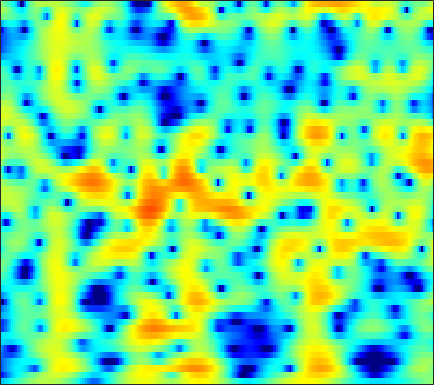

Values plotted in this chart, from the file beside it:
-7.5756, -7.1458, -6.5218, -5.8455, -5.3101, -4.571, -3.8233, -3.2763, -2.5752, -1.903, -1.2686, -0.82256, -0.27266, 0.22365, 0.56131, 0.96496, 1.3118, 1.5353, 1.7805, 1.962, 2.0808, 2.126, 2.1303, 2.0679
-15.7, -13.89, -11.83, -10.1, -8.973, -7.667, -6.538, -5.788, -4.894, -4.102, -3.393, -2.9, -2.282, -1.686, -1.248, -0.67, -0.09581, 0.3288, 0.8812, 1.404, 1.885, 2.208, 2.579, 2.87
-11.53, -10.7, -9.546, -8.434, -7.675, -6.801, -6.116, -5.743, -5.449, -5.422, -5.712, -6.18, -7.204, -8.775, -10.32, -12.21, -11.59, -9.327, -6.048, -3.3, -1.098, 0.2581, 1.744, 2.921
-11.39, -10.56, -9.576, -8.698, -8.094, -7.352, -6.694, -6.256, -5.755, -5.359, -5.091, -4.978, -4.925, -4.934, -4.92, -4.777, -4.335, -3.756, -2.697, -1.446, -0.1641, 0.7506, 1.855, 2.796
-11.27, -11.56, -11.99, -12.39, -12.53, -12.3, -11.49, -10.58, -9.16, -7.698, -6.317, -5.367, -4.219, -3.187, -2.482, -1.61, -0.7985, -0.2198, 0.5226, 1.223, 1.871, 2.315, 2.837, 3.264
-9.551, -10.54, -12.24, -14.46, -16.36, -18.06, -16.5, -14.09, -11.05, -8.535, -6.48, -5.17, -3.667, -2.385, -1.543, -0.5507, 0.3144, 0.8897, 1.571, 2.159, 2.656, 2.965, 3.287, 3.499
-6.215, -6.496, -6.807, -6.978, -6.993, -6.847, -6.483, -6.069, -5.368, -4.56, -3.716, -3.089, -2.289, -1.542, -1.021, -0.3791, 0.2188, 0.6398, 1.165, 1.651, 2.093, 2.387, 2.718, 2.963
-5.881, -5.924, -5.795, -5.473, -5.148, -4.632, -4.066, -3.64, -3.098, -2.605, -2.183, -1.929, -1.678, -1.519, -1.453, -1.403, -1.335, -1.228, -0.95, -0.481, 0.1619, 0.7134, 1.47, 2.176
-12.62, -12.59, -10.76, -8.433, -6.879, -5.138, -3.736, -2.896, -2.031, -1.446, -1.132, -1.078, -1.271, -1.82, -2.507, -3.9, -6.021, -8.181, -11.01, -9.746, -5.87, -3.341, -0.7085, 1.27
-12.94, -12.89, -11.22, -8.926, -7.35, -5.543, -4.083, -3.203, -2.285, -1.643, -1.268, -1.16, -1.248, -1.614, -2.069, -2.915, -3.966, -4.731, -5.288, -4.793, -3.314, -1.95, -0.1802, 1.366
-8.198, -8.001, -7.456, -6.673, -5.984, -4.979, -4.013, -3.382, -2.659, -2.09, -1.684, -1.483, -1.345, -1.332, -1.371, -1.444, -1.475, -1.424, -1.215, -0.8134, -0.2207, 0.3191, 1.101, 1.88
-10.36, -9.815, -8.651, -7.27, -6.239, -4.913, -3.776, -3.05, -2.268, -1.703, -1.348, -1.224, -1.22, -1.379, -1.577, -1.879, -2.106, -2.156, -1.951, -1.392, -0.5514, 0.1817, 1.187, 2.124
-35.66, -19.57, -12.72, -8.84, -6.75, -4.661, -3.182, -2.325, -1.467, -0.9416, -0.7343, -0.7926, -1.168, -1.924, -2.813, -4.566, -7.219, -9.897, -12.11, -8.567, -4.433, -2.054, 0.3655, 2.155
-9.841, -9.108, -7.774, -6.394, -5.401, -4.233, -3.296, -2.726, -2.177, -1.852, -1.734, -1.775, -2.029, -2.52, -3.057, -4.006, -5.107, -5.805, -5.963, -4.73, -2.704, -1.14, 0.7183, 2.224
-6.12, -5.764, -5.353, -4.972, -4.749, -4.546, -4.375, -4.294, -4.288, -4.295, -4.282, -4.236, -4.117, -3.93, -3.736, -3.397, -2.953, -2.533, -1.831, -0.9545, 0.0227, 0.7745, 1.757, 2.635
-3.85, -3.875, -4.055, -4.371, -4.705, -5.32, -6.121, -6.852, -7.845, -8.773, -9.394, -9.481, -8.997, -7.935, -6.932, -5.49, -4.052, -3.008, -1.669, -0.4361, 0.6895, 1.463, 2.373, 3.137
-1.946, -2.285, -2.911, -3.816, -4.678, -6.09, -8.019, -9.745, -12.64, -16.77, -23.58, -30.36, -21.28, -15.34, -12.23, -8.936, -6.205, -4.455, -2.416, -0.7, 0.7444, 1.672, 2.697, 3.495
-0.4611, -0.9051, -1.675, -2.765, -3.772, -5.403, -7.409, -9.241, -12.3, -15.8, -19.31, -21.25, -20.75, -17.2, -14.02, -10.19, -6.944, -4.867, -2.526, -0.6137, 0.9709, 1.95, 3.002, 3.776
-0.07653, -0.3581, -0.8462, -1.487, -2.152, -3.288, -4.735, -6.119, -8.192, -10.72, -13.62, -15.53, -15.74, -13.09, -10.63, -7.703, -5.178, -3.543, -1.648, -0.0387, 1.342, 2.208, 3.142, 3.83
-2.184, -1.767, -1.359, -1.128, -1.163, -1.46, -1.974, -2.429, -3.165, -3.994, -4.695, -5.099, -5.3, -5.125, -4.795, -4.161, -3.355, -2.657, -1.623, -0.486, 0.6314, 1.423, 2.36, 3.1
-5.397, -3.551, -1.88, -0.8961, -0.3973, -0.02202, 0.09238, 0.04775, -0.238, -0.5959, -1.071, -1.495, -2.145, -2.883, -3.531, -4.458, -5.335, -5.699, -5.347, -3.932, -2.084, -0.7288, 0.8528, 2.072
-2.871, -2.051, -1.033, -0.2797, 0.1676, 0.6381, 0.8907, 0.9224, 0.8608, 0.6394, 0.2102, -0.247, -1.11, -2.358, -3.624, -6.016, -9.935, -15.16, -18.49, -9.534, -4.853, -2.483, -0.197, 1.387
-1.915, -1.785, -1.57, -1.177, -0.8797, -0.508, -0.1602, 0.03169, 0.2506, 0.2525, 0.09072, -0.1347, -0.5977, -1.229, -1.802, -2.618, -3.325, -3.618, -3.485, -2.703, -1.552, -0.6087, 0.5315, 1.482
-4.09, -4.503, -4.751, -4.484, -3.96, -3.077, -2.145, -1.48, -0.8691, -0.4658, -0.2699, -0.2614, -0.3579, -0.5335, -0.6784, -0.8323, -0.8657, -0.773, -0.4735, -0.03503, 0.5456, 1.005, 1.583, 2.072
-7.946, -10.87, -16.37, -14.39, -10.01, -5.98, -3.494, -2.173, -1.117, -0.4726, -0.2247, -0.2712, -0.5271, -0.9234, -1.208, -1.432, -1.362, -1.09, -0.468, 0.2892, 1.102, 1.65, 2.292, 2.762
-3.953, -4.84, -5.639, -5.151, -4.02, -2.29, -0.8233, -0.05826, 0.5655, 0.7583, 0.4224, -0.1258, -1.367, -3.218, -5.019, -7.494, -7.902, -6.279, -3.569, -1.256, 0.4682, 1.431, 2.382, 2.993
0.4923, 0.5876, 0.814, 1.048, 1.302, 1.679, 1.962, 2.045, 2.056, 1.696, 0.9921, 0.1971, -1.309, -3.443, -5.523, -8.437, -9.088, -7.332, -4.446, -2.165, -0.5422, 0.3649, 1.185, 1.632
1.891, 2.101, 2.288, 2.442, 2.508, 2.533, 2.48, 2.398, 2.126, 1.715, 1.158, 0.6137, -0.2008, -1.104, -1.748, -2.431, -2.767, -2.771, -2.508, -2.059, -1.577, -1.204, -0.8288, -0.6332
2.387, 2.517, 2.562, 2.584, 2.55, 2.441, 2.284, 2.149, 1.83, 1.519, 1.107, 0.7379, 0.187, -0.4185, -0.9043, -1.603, -2.296, -2.772, -3.358, -3.744, -3.801, -3.624, -3.152, -2.531
2.467, 2.419, 2.312, 2.132, 1.975, 1.763, 1.541, 1.332, 1.114, 0.8907, 0.627, 0.4338, 0.08992, -0.3669, -0.8317, -1.677, -2.895, -4.129, -6.328, -9.233, -11.36, -10.44, -7.201, -4.368
1.441, 1.029, 0.4904, -0.08392, -0.4376, -0.8378, -1.192, -1.439, -1.618, -1.774, -1.634, -1.415, -1.066, -0.8417, -0.8281, -1.112, -1.85, -2.783, -4.566, -6.924, -8.487, -7.725, -4.994, -2.364
-1.287, -2.761, -5.026, -6.569, -6.928, -6.777, -6.864, -7.27, -8.829, -10.15, -9.127, -7.074, -4.306, -2.249, -1.164, -0.2429, 0.2242, 0.339, 0.301, 0.1867, 0.2673, 0.4571, 0.948, 1.558
-2.057, -4.8, -10.46, -17.42, -13.76, -9.757, -8.18, -8.299, -9.808, -11.73, -10.36, -7.442, -3.985, -1.458, -0.06409, 1.244, 2.099, 2.516, 2.836, 2.989, 3.007, 2.981, 2.893, 2.722
1.236, 0.1012, -1.353, -2.356, -2.766, -2.849, -2.762, -2.702, -2.441, -2.216, -1.556, -0.9298, 0.05488, 1.017, 1.641, 2.32, 2.752, 2.936, 2.997, 2.879, 2.543, 2.2, 1.557, 0.7543
2.681, 2.091, 1.375, 0.8519, 0.5256, 0.3034, 0.2189, 0.2809, 0.4274, 0.6777, 0.9486, 1.192, 1.509, 1.774, 1.899, 1.966, 1.891, 1.722, 1.362, 0.817, 0.1404, -0.505, -1.504, -2.734
2.748, 2.244, 1.705, 1.29, 1.146, 1.08, 1.199, 1.359, 1.572, 1.862, 2.059, 2.174, 2.224, 2.152, 2.011, 1.661, 1.153, 0.6522, -0.1656, -1.144, -2.231, -3.097, -4.261, -5.442
2.053, 1.196, 0.1721, -0.4427, -0.4286, 0.09521, 0.9443, 1.577, 2.357, 2.913, 3.304, 3.43, 3.409, 3.162, 2.832, 2.187, 1.283, 0.4411, -0.9361, -2.572, -4.51, -6.012, -7.92, -9.046
0.961, -1.192, -5.798, -12.64, -10.09, -3.864, -0.3177, 1.427, 3.051, 3.999, 4.531, 4.678, 4.593, 4.203, 3.712, 2.829, 1.651, 0.5752, -1.178, -3.412, -6.34, -9.443, -16.26, -31.72
1.873, 0.726, -0.9636, -2.024, -1.818, -0.4915, 1.067, 2.071, 3.041, 3.646, 3.84, 3.789, 3.437, 2.791, 2.121, 0.9907, -0.3529, -1.487, -3.057, -4.622, -6.144, -7.108, -8.051, -8.075
3.148, 2.92, 2.598, 2.389, 2.303, 2.352, 2.453, 2.527, 2.507, 2.402, 2.056, 1.673, 0.951, -0.02786, -0.9465, -2.497, -4.417, -6.134, -8.551, -10.29, -10.28, -9.266, -7.615, -6.01
3.594, 3.587, 3.491, 3.309, 3.108, 2.786, 2.38, 2.005, 1.411, 0.7005, -0.04806, -0.6728, -1.545, -2.535, -3.395, -4.85, -6.847, -8.95, -13.07, -18.74, -15.52, -11.22, -7.37, -4.74
3.089, 3.166, 3.114, 2.858, 2.563, 1.957, 1.138, 0.3677, -0.8245, -2.267, -3.723, -4.682, -5.531, -5.814, -5.808, -5.735, -5.794, -5.919, -6.072, -5.88, -5.128, -4.243, -2.821, -1.422
1.665, 1.851, 1.887, 1.674, 1.334, 0.6125, -0.473, -1.562, -3.536, -6.216, -10.27, -14.84, -19.15, -13.05, -9.808, -7.016, -5.182, -4.156, -3.062, -2.115, -1.188, -0.5192, 0.3683, 1.205
-0.3746, -0.009705, 0.2306, 0.2016, -0.03249, -0.5726, -1.413, -2.273, -3.728, -5.557, -7.613, -8.993, -9.674, -8.582, -7.193, -5.367, -3.774, -2.751, -1.544, -0.5053, 0.4148, 1.039, 1.769, 2.391
-2.138, -1.594, -1.179, -1.086, -1.175, -1.493, -1.97, -2.397, -2.993, -3.596, -4.117, -4.346, -4.407, -4.145, -3.77, -3.096, -2.33, -1.706, -0.8447, 0.03457, 0.8817, 1.489, 2.206, 2.777
-2.51, -2.073, -1.84, -1.939, -2.155, -2.601, -3.093, -3.382, -3.639, -3.666, -3.549, -3.421, -3.22, -3.042, -2.934, -2.788, -2.56, -2.267, -1.643, -0.7156, 0.3946, 1.248, 2.286, 3.103
-1.752, -1.748, -2.075, -2.805, -3.668, -5.16, -6.811, -7.754, -7.811, -6.625, -5.161, -4.296, -3.554, -3.348, -3.567, -4.422, -5.859, -7.037, -7.165, -4.75, -1.725, 0.2034, 2.225, 3.656
-2.28, -2.508, -3.126, -4.235, -5.526, -8.173, -12.76, -18.81, -17.42, -10.62, -6.988, -5.319, -4.032, -3.575, -3.758, -4.798, -6.976, -9.377, -10.6, -6.376, -2.215, 0.09027, 2.367, 3.931
-5.275, -5.257, -5.378, -5.74, -6.162, -6.876, -7.538, -7.795, -7.552, -6.688, -5.515, -4.687, -3.8, -3.194, -2.915, -2.725, -2.613, -2.433, -1.862, -0.8486, 0.4405, 1.423, 2.613, 3.562
-9.398, -8.702, -7.976, -7.468, -7.186, -6.875, -6.58, -6.32, -5.868, -5.324, -4.684, -4.17, -3.493, -2.853, -2.403, -1.81, -1.217, -0.7496, -0.0746, 0.6565, 1.415, 1.972, 2.653, 3.215
-12.75, -11.4, -10.04, -8.99, -8.363, -7.657, -7.059, -6.64, -6.081, -5.505, -4.923, -4.45, -3.775, -3.061, -2.512, -1.768, -1.013, -0.4496, 0.2882, 0.9941, 1.655, 2.117, 2.66, 3.103
-12.77, -11.85, -10.7, -9.702, -9.075, -8.376, -7.815, -7.467, -7.065, -6.628, -6.113, -5.652, -4.906, -4.025, -3.306, -2.326, -1.36, -0.664, 0.2088, 1.01, 1.724, 2.201, 2.75, 3.196
-12.6, -11.95, -10.88, -9.873, -9.233, -8.676, -8.423, -8.43, -8.658, -8.963, -8.977, -8.636, -7.605, -6.13, -4.918, -3.362, -1.963, -1.032, 0.0514, 0.9825, 1.785, 2.303, 2.907, 3.409
-17.88, -14.19, -10.96, -9.035, -8.166, -7.664, -7.844, -8.438, -9.959, -12.79, -17.89, -20.39, -14.08, -9.096, -6.511, -3.989, -2.152, -1.09, 0.02285, 0.8887, 1.627, 2.136, 2.794, 3.412
-8.346, -7.37, -5.942, -4.942, -4.566, -4.424, -4.781, -5.353, -6.55, -8.059, -9.441, -9.582, -8.044, -5.74, -4.151, -2.418, -1.245, -0.7019, -0.3225, -0.2167, -0.1305, 0.1693, 0.9592, 2.083
0.1356, -0.207, -0.5403, -0.8347, -1.101, -1.562, -2.129, -2.624, -3.24, -3.711, -3.771, -3.517, -2.858, -1.982, -1.351, -0.6953, -0.4566, -0.6834, -1.738, -3.977, -8.108, -11.37, -7.033, -2.042
2.283, 1.581, 0.6937, -0.165, -0.8059, -1.82, -2.985, -3.957, -5.199, -6.019, -5.811, -4.96, -3.438, -1.925, -0.9854, -0.1574, 0.1868, 0.08476, -0.6191, -1.933, -3.5, -3.992, -2.912, -0.7982
0.8564, -0.1579, -1.314, -2.24, -2.871, -3.799, -5.213, -6.821, -10.7, -20.43, -17.94, -10.38, -5.327, -2.31, -0.7464, 0.6821, 1.528, 1.872, 2.052, 1.992, 1.873, 1.839, 1.917, 2.091
